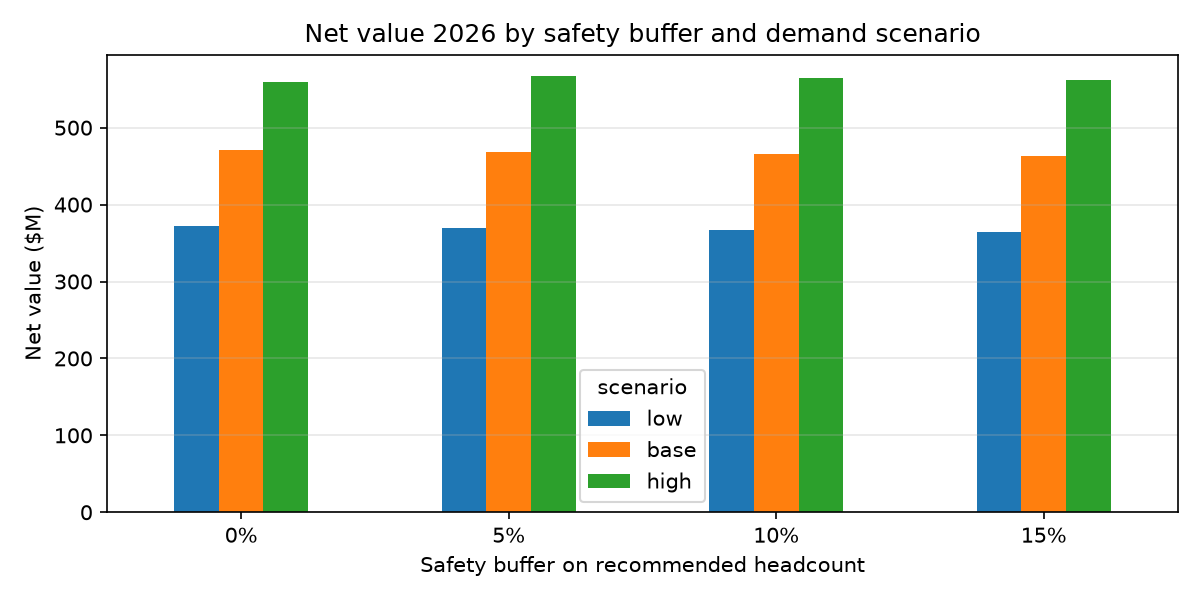

The table this chart was drawn from, first rows:
buffer, low, base, high
0%, 372.4, 470.9, 559.1
5%, 369.8, 468.3, 566.8
10%, 367.4, 465.9, 564.4
15%, 365.0, 463.5, 562.1
